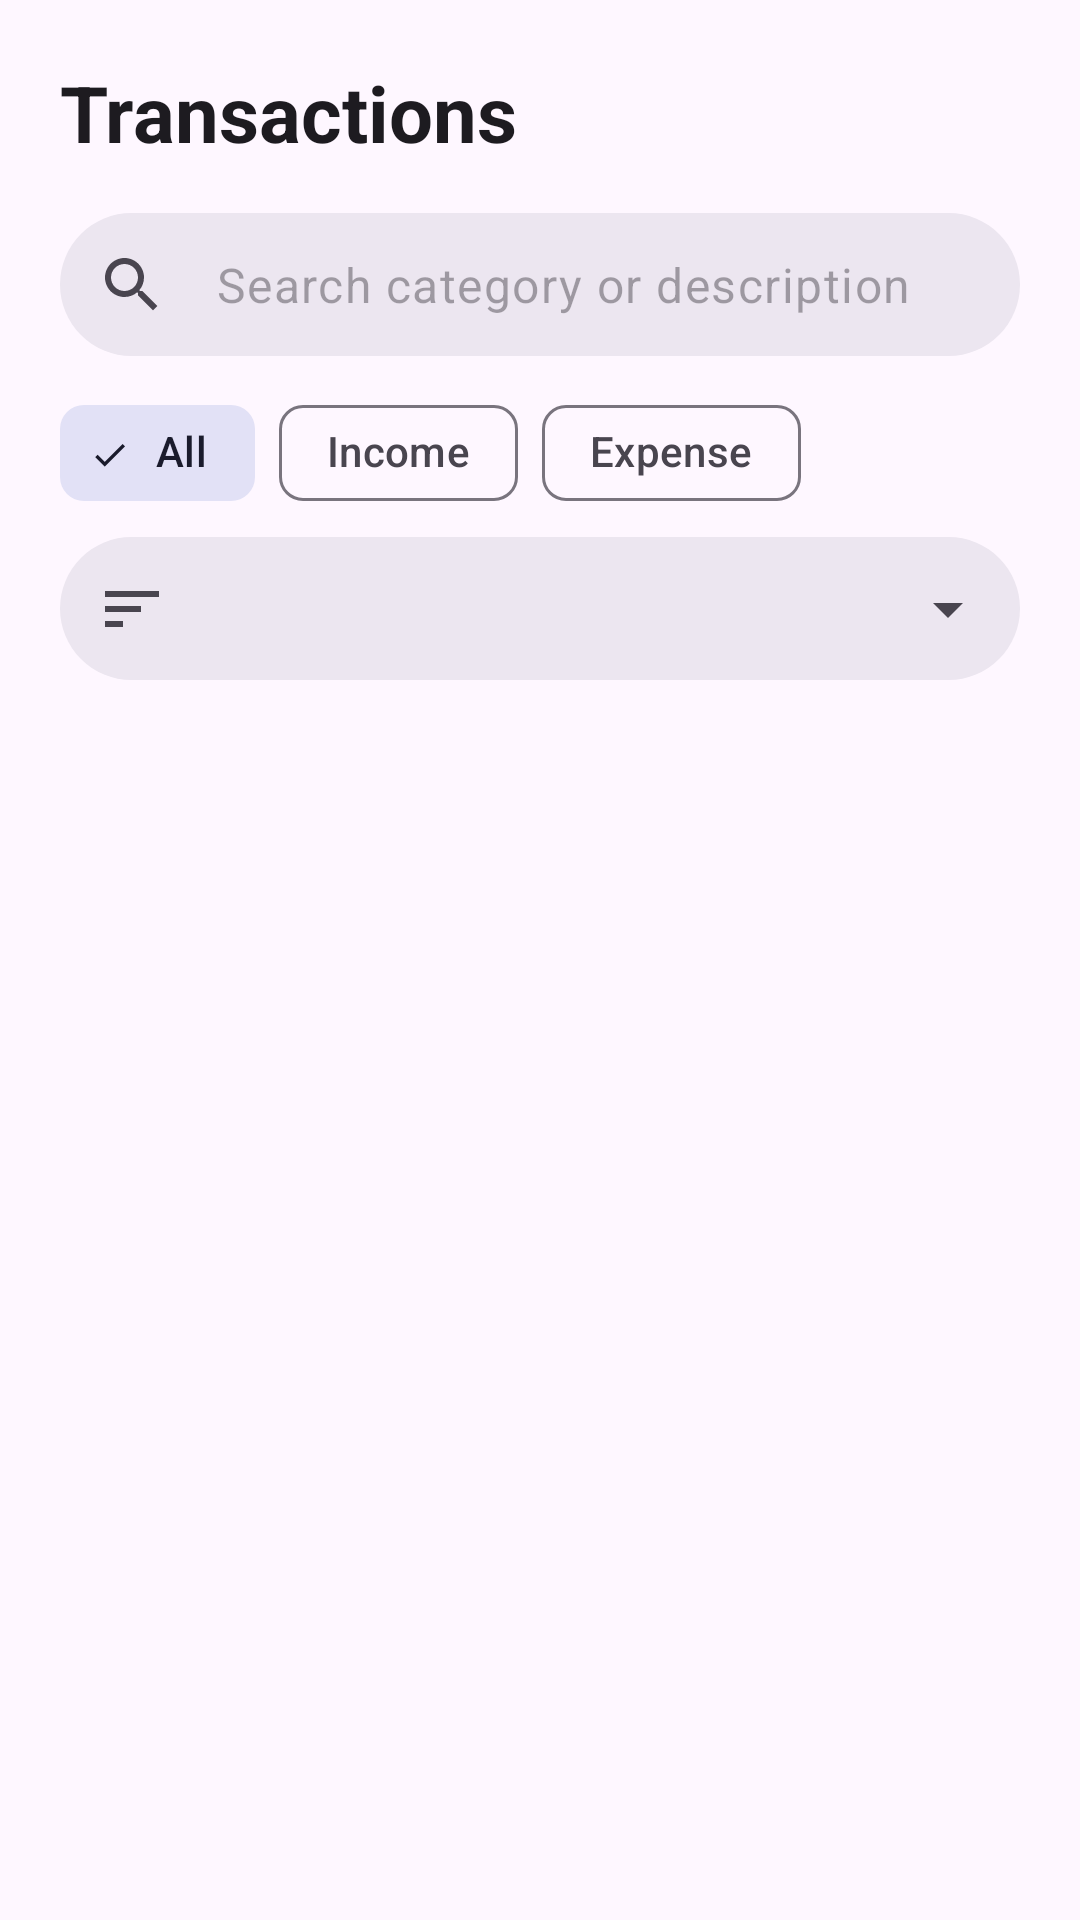

Produce the Android XML layout that renders to this screen, including the resource entries it uses.
<!-- AndroidManifest.xml: application theme Theme.SmartBudgetExpenseTracker -->
<!-- res/layout/activity_transaction_history.xml -->
<?xml version="1.0" encoding="utf-8"?>
<androidx.constraintlayout.widget.ConstraintLayout
    xmlns:android="http://schemas.android.com/apk/res/android"
    xmlns:app="http://schemas.android.com/apk/res-auto"
    xmlns:tools="http://schemas.android.com/tools"
    android:id="@+id/main"
    android:layout_width="match_parent"
    android:layout_height="match_parent"
    android:background="?attr/colorSurface">

    <TextView
        android:id="@+id/tvHistoryTitle"
        style="@style/SmartBudget.ScreenTitle"
        android:layout_width="0dp"
        android:layout_height="wrap_content"
        android:layout_marginStart="20dp"
        android:layout_marginEnd="20dp"
        android:layout_marginTop="20dp"
        android:text="Transactions"
        app:layout_constraintTop_toTopOf="parent"
        app:layout_constraintStart_toStartOf="parent"
        app:layout_constraintEnd_toEndOf="parent" />

    
    <LinearLayout
        android:id="@+id/layoutHistoryControls"
        android:layout_width="0dp"
        android:layout_height="wrap_content"
        android:layout_marginStart="20dp"
        android:layout_marginEnd="20dp"
        android:layout_marginTop="16dp"
        android:orientation="vertical"
        app:layout_constraintTop_toBottomOf="@id/tvHistoryTitle"
        app:layout_constraintStart_toStartOf="parent"
        app:layout_constraintEnd_toEndOf="parent">

        
        <com.google.android.material.textfield.TextInputLayout
            style="@style/SmartBudget.PillField"
            android:layout_width="match_parent"
            android:layout_height="wrap_content"
            app:startIconDrawable="@drawable/ic_search"
            app:endIconMode="clear_text">

            <com.google.android.material.textfield.TextInputEditText
                android:id="@+id/etSearch"
                android:layout_width="match_parent"
                android:layout_height="wrap_content"
                android:hint="Search category or description"
                android:inputType="text"
                android:maxLines="1" />
        </com.google.android.material.textfield.TextInputLayout>

        
        <com.google.android.material.chip.ChipGroup
            android:id="@+id/chipGroupType"
            android:layout_width="match_parent"
            android:layout_height="wrap_content"
            android:layout_marginTop="8dp"
            app:singleSelection="true"
            app:selectionRequired="true"
            app:checkedChip="@id/chipAll">

            <com.google.android.material.chip.Chip
                android:id="@+id/chipAll"
                style="@style/Widget.Material3.Chip.Filter"
                android:layout_width="wrap_content"
                android:layout_height="wrap_content"
                android:text="All" />

            <com.google.android.material.chip.Chip
                android:id="@+id/chipIncome"
                style="@style/Widget.Material3.Chip.Filter"
                android:layout_width="wrap_content"
                android:layout_height="wrap_content"
                android:text="Income" />

            <com.google.android.material.chip.Chip
                android:id="@+id/chipExpense"
                style="@style/Widget.Material3.Chip.Filter"
                android:layout_width="wrap_content"
                android:layout_height="wrap_content"
                android:text="Expense" />

        </com.google.android.material.chip.ChipGroup>

        
        <com.google.android.material.textfield.TextInputLayout
            style="@style/SmartBudget.PillField.Dropdown"
            android:layout_width="match_parent"
            android:layout_height="wrap_content"
            android:layout_marginTop="4dp"
            app:startIconDrawable="@drawable/ic_sort"
            app:prefixText="Sort: ">

            <com.google.android.material.textfield.MaterialAutoCompleteTextView
                android:id="@+id/actvSort"
                android:layout_width="match_parent"
                android:layout_height="wrap_content"
                android:inputType="none" />
        </com.google.android.material.textfield.TextInputLayout>

    </LinearLayout>

    <androidx.recyclerview.widget.RecyclerView
        android:id="@+id/recyclerTransactions"
        android:layout_width="0dp"
        android:layout_height="0dp"
        android:clipToPadding="false"
        android:paddingHorizontal="20dp"
        android:paddingTop="4dp"
        android:paddingBottom="24dp"
        app:layout_constraintTop_toBottomOf="@id/layoutHistoryControls"
        app:layout_constraintBottom_toBottomOf="parent"
        app:layout_constraintStart_toStartOf="parent"
        app:layout_constraintEnd_toEndOf="parent" />

    
    <LinearLayout
        android:id="@+id/layoutEmptyState"
        android:layout_width="0dp"
        android:layout_height="wrap_content"
        android:layout_marginStart="40dp"
        android:layout_marginEnd="40dp"
        android:gravity="center_horizontal"
        android:orientation="vertical"
        android:visibility="gone"
        tools:visibility="visible"
        app:layout_constraintTop_toBottomOf="@id/layoutHistoryControls"
        app:layout_constraintBottom_toBottomOf="parent"
        app:layout_constraintStart_toStartOf="parent"
        app:layout_constraintEnd_toEndOf="parent">

        <TextView
            android:id="@+id/tvEmptyTitle"
            style="@style/SmartBudget.SectionTitle"
            android:layout_width="wrap_content"
            android:layout_height="wrap_content"
            tools:text="No transactions found" />

        <TextView
            android:id="@+id/tvEmptyMessage"
            style="@style/SmartBudget.Subtitle"
            android:layout_width="wrap_content"
            android:layout_height="wrap_content"
            android:layout_marginTop="6dp"
            android:gravity="center"
            android:lineSpacingExtra="2dp"
            tools:text="Try a different search or filter." />

    </LinearLayout>

</androidx.constraintlayout.widget.ConstraintLayout>
<!-- resources referenced by this layout -->
<resources>
  <!-- drawable ic_search (drawable) -->
  <?xml version="1.0" encoding="utf-8"?>
  <vector xmlns:android="http://schemas.android.com/apk/res/android"
      android:width="24dp"
      android:height="24dp"
      android:viewportWidth="24"
      android:viewportHeight="24">
  
      <path
          android:fillColor="#FF000000"
          android:pathData="M15.5,14h-0.79l-0.28,-0.27C15.41,12.59 16,11.11 16,9.5 16,5.91 13.09,3 9.5,3S3,5.91 3,9.5 5.91,16 9.5,16c1.61,0 3.09,-0.59 4.23,-1.57l0.27,0.28v0.79l5,4.99L20.49,19l-4.99,-5zM9.5,14C7.01,14 5,11.99 5,9.5S7.01,5 9.5,5 14,7.01 14,9.5 11.99,14 9.5,14z" />
  
  </vector>
  <!-- drawable ic_sort (drawable) -->
  <?xml version="1.0" encoding="utf-8"?>
  <vector xmlns:android="http://schemas.android.com/apk/res/android"
      android:width="24dp"
      android:height="24dp"
      android:viewportWidth="24"
      android:viewportHeight="24">
  
      <path
          android:fillColor="#FF000000"
          android:pathData="M3,18h6v-2H3v2zM3,6v2h18V6H3zM3,13h12v-2H3v2z" />
  
  </vector>
  <style name="SmartBudget.PillField" parent="Widget.Material3.TextInputLayout.OutlinedBox.Dense">
          <item name="shapeAppearanceOverlay">@style/ShapeAppearance.SmartBudget.Pill</item>
          <item name="hintEnabled">false</item>
          <item name="boxStrokeWidth">0dp</item>
          <item name="boxStrokeWidthFocused">1dp</item>
          <item name="boxBackgroundColor">?attr/colorSurfaceContainerHigh</item>
      </style>
  <style name="SmartBudget.PillField.Dropdown" parent="Widget.Material3.TextInputLayout.OutlinedBox.Dense.ExposedDropdownMenu">
          <item name="shapeAppearanceOverlay">@style/ShapeAppearance.SmartBudget.Pill</item>
          <item name="hintEnabled">false</item>
          <item name="boxStrokeWidth">0dp</item>
          <item name="boxStrokeWidthFocused">1dp</item>
          <item name="boxBackgroundColor">?attr/colorSurfaceContainerHigh</item>
      </style>
  <style name="SmartBudget.ScreenTitle">
          <item name="android:textSize">26sp</item>
          <item name="android:textStyle">bold</item>
          <item name="android:textColor">?attr/colorOnSurface</item>
      </style>
  <style name="SmartBudget.SectionTitle">
          <item name="android:textSize">18sp</item>
          <item name="android:textStyle">bold</item>
          <item name="android:textColor">?attr/colorOnSurface</item>
      </style>
  <style name="SmartBudget.Subtitle">
          <item name="android:textSize">14sp</item>
          <item name="android:textColor">?attr/colorOnSurfaceVariant</item>
      </style>
  <style name="Theme.SmartBudgetExpenseTracker" parent="Base.Theme.SmartBudgetExpenseTracker" />
  <style name="ShapeAppearance.SmartBudget.Pill" parent="">
          <item name="cornerFamily">rounded</item>
          <item name="cornerSize">50%</item>
      </style>
  <style name="Base.Theme.SmartBudgetExpenseTracker" parent="Theme.Material3.DayNight.NoActionBar">
          
          <item name="colorPrimary">@color/brand_primary</item>
          <item name="colorOnPrimary">@color/brand_on_primary</item>
          <item name="colorPrimaryContainer">@color/brand_primary_container</item>
          <item name="colorOnPrimaryContainer">@color/brand_on_primary_container</item>
          <item name="colorSecondaryContainer">@color/brand_secondary_container</item>
          <item name="colorOnSecondaryContainer">@color/brand_on_secondary_container</item>
      </style>
  <color name="brand_primary">#4553C7</color>
  <color name="brand_on_primary">#FFFFFF</color>
  <color name="brand_primary_container">#DFE1FF</color>
  <color name="brand_on_primary_container">#000E5E</color>
  <color name="brand_secondary_container">#E2E1F6</color>
  <color name="brand_on_secondary_container">#1A1B2C</color>
</resources>
